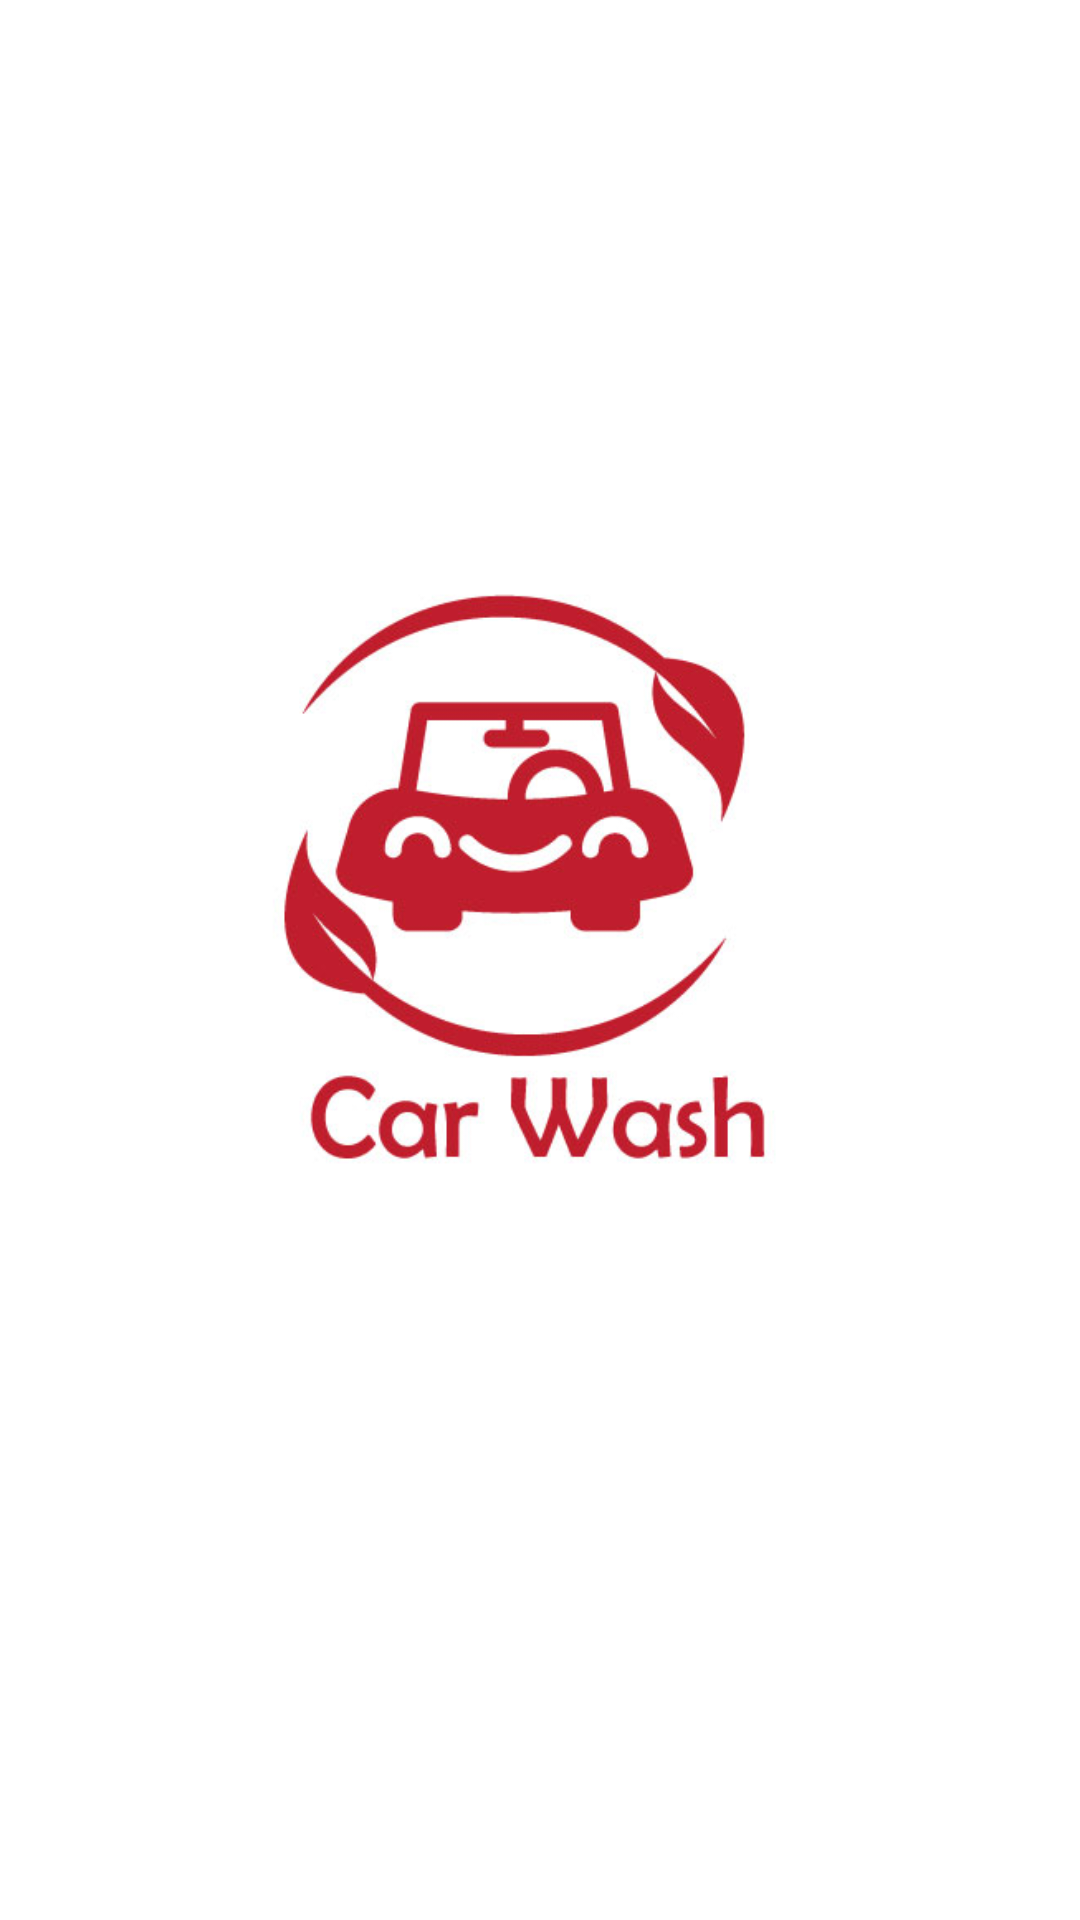

Here is an Android app screen rendered from its layout file. Give the layout XML and the strings, colors and styles it references.
<!-- AndroidManifest.xml: application theme AppTheme -->
<!-- res/layout/splash.xml -->
<?xml version="1.0" encoding="utf-8"?>
<LinearLayout xmlns:android="http://schemas.android.com/apk/res/android"
    xmlns:app="http://schemas.android.com/apk/res-auto"
    android:orientation="vertical"
    android:background="@color/colorPrimary"
    android:gravity="center"
    android:layout_width="match_parent"
    android:layout_height="match_parent">

    <ImageView
        android:layout_width="match_parent"
        android:layout_height="wrap_content"
        android:id="@+id/logo"
        android:src="@drawable/logo"
        android:padding="16dp"
        android:background="@color/white"/>

    <TextView
        android:layout_width="match_parent"
        android:layout_height="wrap_content"
        android:id="@+id/version"
        android:gravity="center"
        android:text="v.1.1.2"
        android:textSize="18dp"
        android:textColor="@color/black"/>

</LinearLayout>
<!-- resources referenced by this layout -->
<resources>
  <color name="black">#F01304</color>
  <color name="colorPrimary">#008577</color>
  <color name="white">#ffffff</color>
  <!-- drawable logo: jpg bitmap (drawable, 31659 bytes) -->
  <style name="AppTheme" parent="Theme.AppCompat.Light.DarkActionBar">
          
          <item name="colorPrimary">@color/black</item>
          <item name="colorPrimaryDark">@color/white</item>
  
          <item name="colorAccent">@color/colorAccent</item>
  
  
  
  
  
      </style>
  <color name="colorAccent">#D81B60</color>
</resources>
